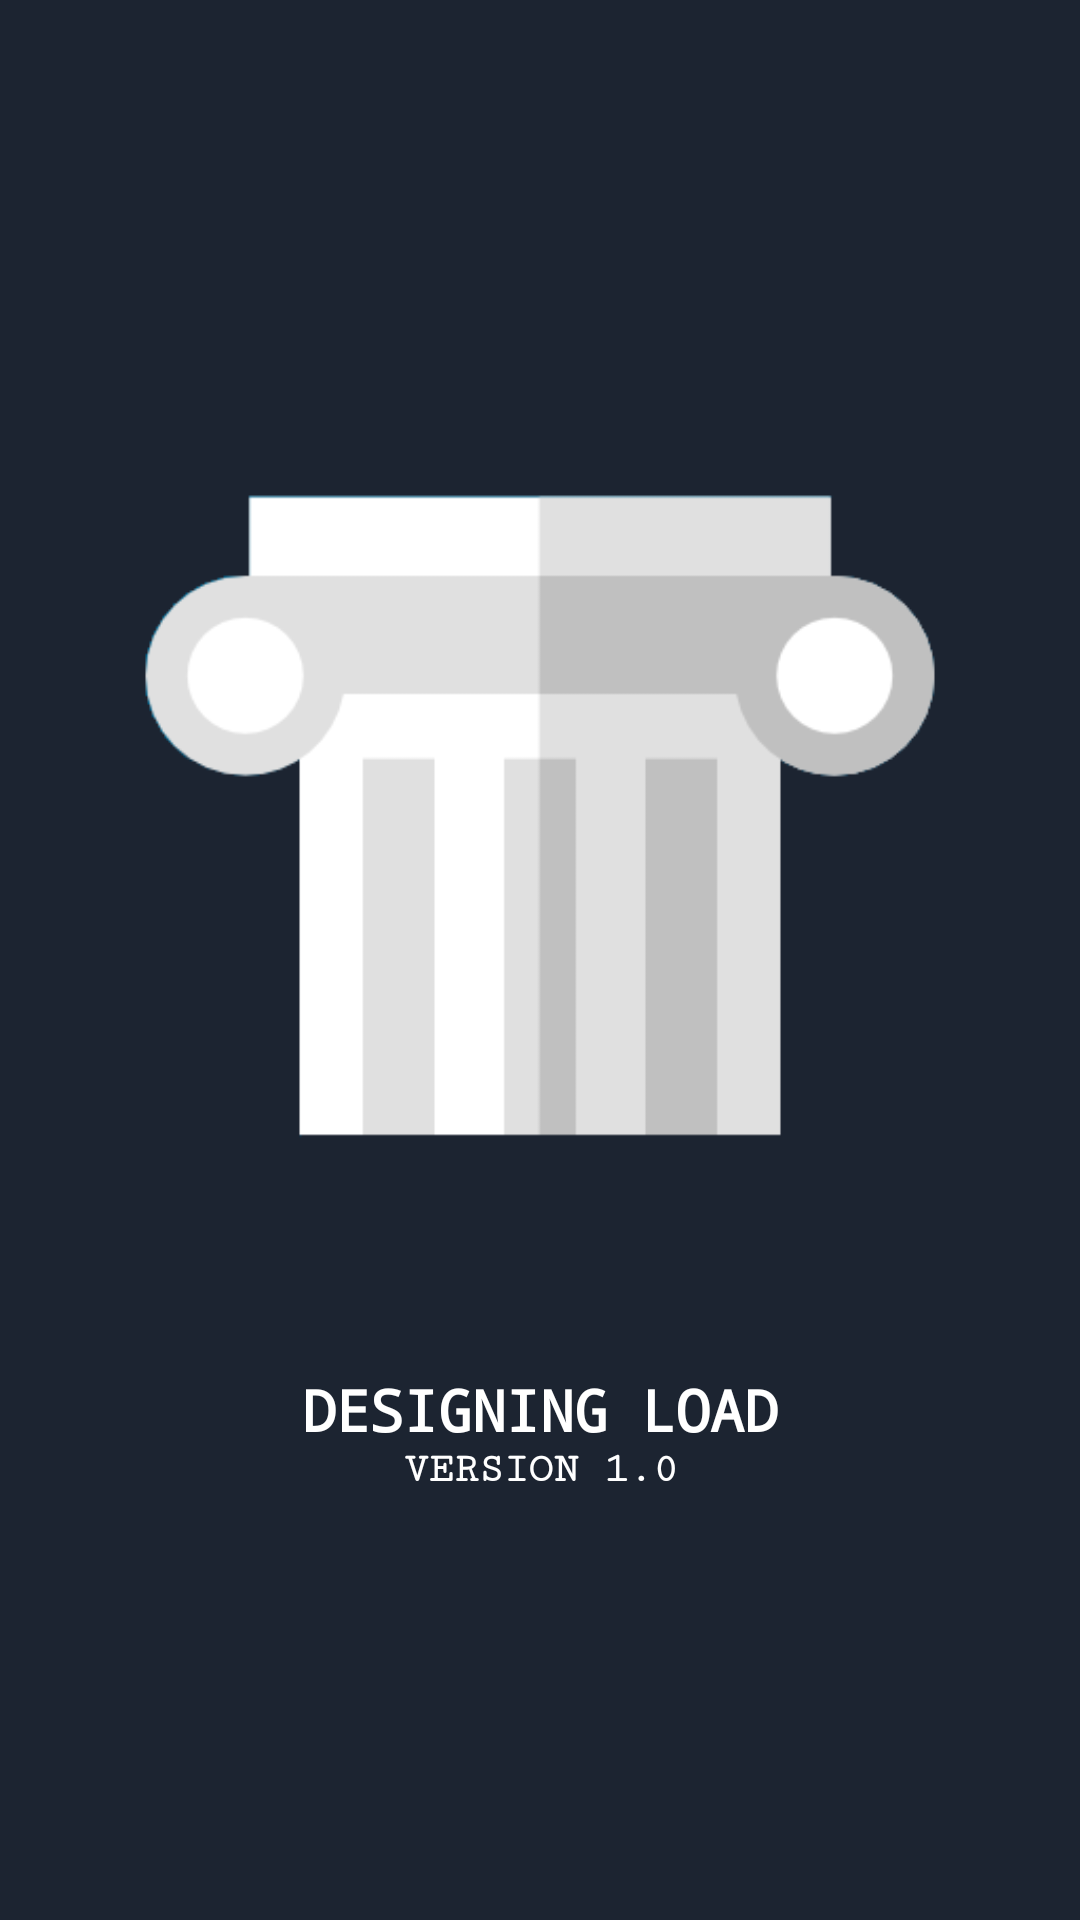

Produce the Android XML layout that renders to this screen, including the resource entries it uses.
<!-- AndroidManifest.xml: application theme AppTheme -->
<!-- res/layout/activity_splash.xml -->
<?xml version="1.0" encoding="utf-8"?>
<RelativeLayout
    xmlns:android="http://schemas.android.com/apk/res/android"
    xmlns:app="http://schemas.android.com/apk/res-auto"
    xmlns:tools="http://schemas.android.com/tools"
    android:layout_width="match_parent"
    android:layout_height="match_parent"
    android:background="@color/colorPrimary"
    >

    <ImageView
        android:id="@+id/imageView2"
        android:layout_width="match_parent"
        android:layout_height="665dp"
        android:layout_alignParentTop="true"
        android:layout_marginBottom="100dp"
        app:srcCompat="@drawable/load2"
        tools:ignore="VectorDrawableCompat" />

    <TextView
        android:layout_width="match_parent"
        android:layout_height="wrap_content"
        android:layout_centerInParent="true"
        android:fontFamily="monospace"
        android:gravity="center"
        android:paddingTop="300dp"
        android:text="DESIGNING LOAD"
        android:textColor="#FFFFFF"
        android:textColorHighlight="@color/white"
        android:textSize="19sp"
        android:textStyle="bold" />

    <TextView
        android:layout_width="match_parent"
        android:layout_height="wrap_content"
        android:layout_centerInParent="true"
        android:fontFamily="serif-monospace"
        android:gravity="center"
        android:paddingTop="340dp"
        android:text="VERSION 1.0"
        android:textColor="#FFFFFF"
        android:textStyle="bold" />
</RelativeLayout>
<!-- resources referenced by this layout -->
<resources>
  <color name="colorPrimary">#1C2431</color>
  <color name="white">#FFFFFF</color>
  <!-- drawable load2: png bitmap (drawable-v24, 20085 bytes) -->
  <style name="AppTheme" parent="Theme.AppCompat.Light.NoActionBar">
          
          <item name="colorPrimary">@color/colorPrimary</item>
          <item name="colorPrimaryDark">@color/colorPrimaryDark</item>
          <item name="colorAccent">@color/colorAccent</item>
      </style>
  <color name="colorPrimaryDark">#1C2431</color>
  <color name="colorAccent">#41C4FF</color>
</resources>
